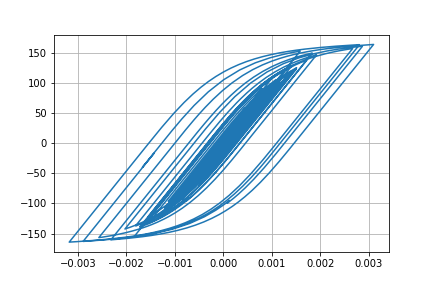

The file beside this chart, header and first rows:
Desplacment, Force
0.0, 0.0
-6.45121336477104e-07, -0.06451
-1.937227710774996e-06, -0.1937
-2.7801569359291064e-06, -0.278
-2.641503684623675e-06, -0.2642
-1.8142081922375345e-06, -0.1814
-1.1507129868013897e-06, -0.1151
-1.4619988887804775e-06, -0.1462
-2.8573199893463722e-06, -0.2857
-4.616969103708758e-06, -0.4617
-5.516167533869623e-06, -0.5516
-4.345580539002182e-06, -0.4346
-4.1578892300443554e-07, -0.04158
6.151859626006283e-06, 0.6152
1.4517662150752418e-05, 1.452
2.3735738997031184e-05, 2.373
3.320662836990624e-05, 3.32
4.2703769692973515e-05, 4.269
5.2082748855349035e-05, 5.207
6.100380923855782e-05, 6.098
6.889162412735615e-05, 6.885
7.483052517524276e-05, 7.478
7.791700018623592e-05, 7.786
7.776623763085542e-05, 7.771
7.488066913918268e-05, 7.482
7.040500294663427e-05, 7.035
6.552311419321652e-05, 6.546
6.125621953448152e-05, 6.12
5.813073641734119e-05, 5.807
5.6189083186075656e-05, 5.613
5.5092045820234075e-05, 5.503
5.404354840651067e-05, 5.398
5.1881158138106004e-05, 5.182
4.7551804446005075e-05, 4.749
4.0533534388045465e-05, 4.047
3.084212715211611e-05, 3.078
1.9036077819990905e-05, 1.898
5.770522816656008e-06, 0.5712
-8.391649923041124e-06, -0.8451
-2.285943157874076e-05, -2.292
-3.694417903731902e-05, -3.7
-4.9651028841847424e-05, -4.969
-5.992472114430841e-05, -5.996
-6.719233412512046e-05, -6.721
-7.205897650822288e-05, -7.207
-7.579123193325627e-05, -7.58
-7.986582121519882e-05, -7.986
-8.55627317041455e-05, -8.554
-9.344179644896932e-05, -9.34
-0.0001041, -10.4
-0.0001184, -11.82
-0.0001365, -13.63
-0.0001579, -15.74
-0.0001801, -17.94
-0.0001994, -19.85
-0.0002122, -21.11
-0.0002162, -21.5
-0.0002114, -21.02
-0.0001995, -19.83
-0.0001829, -18.17
... 2,941 more rows
